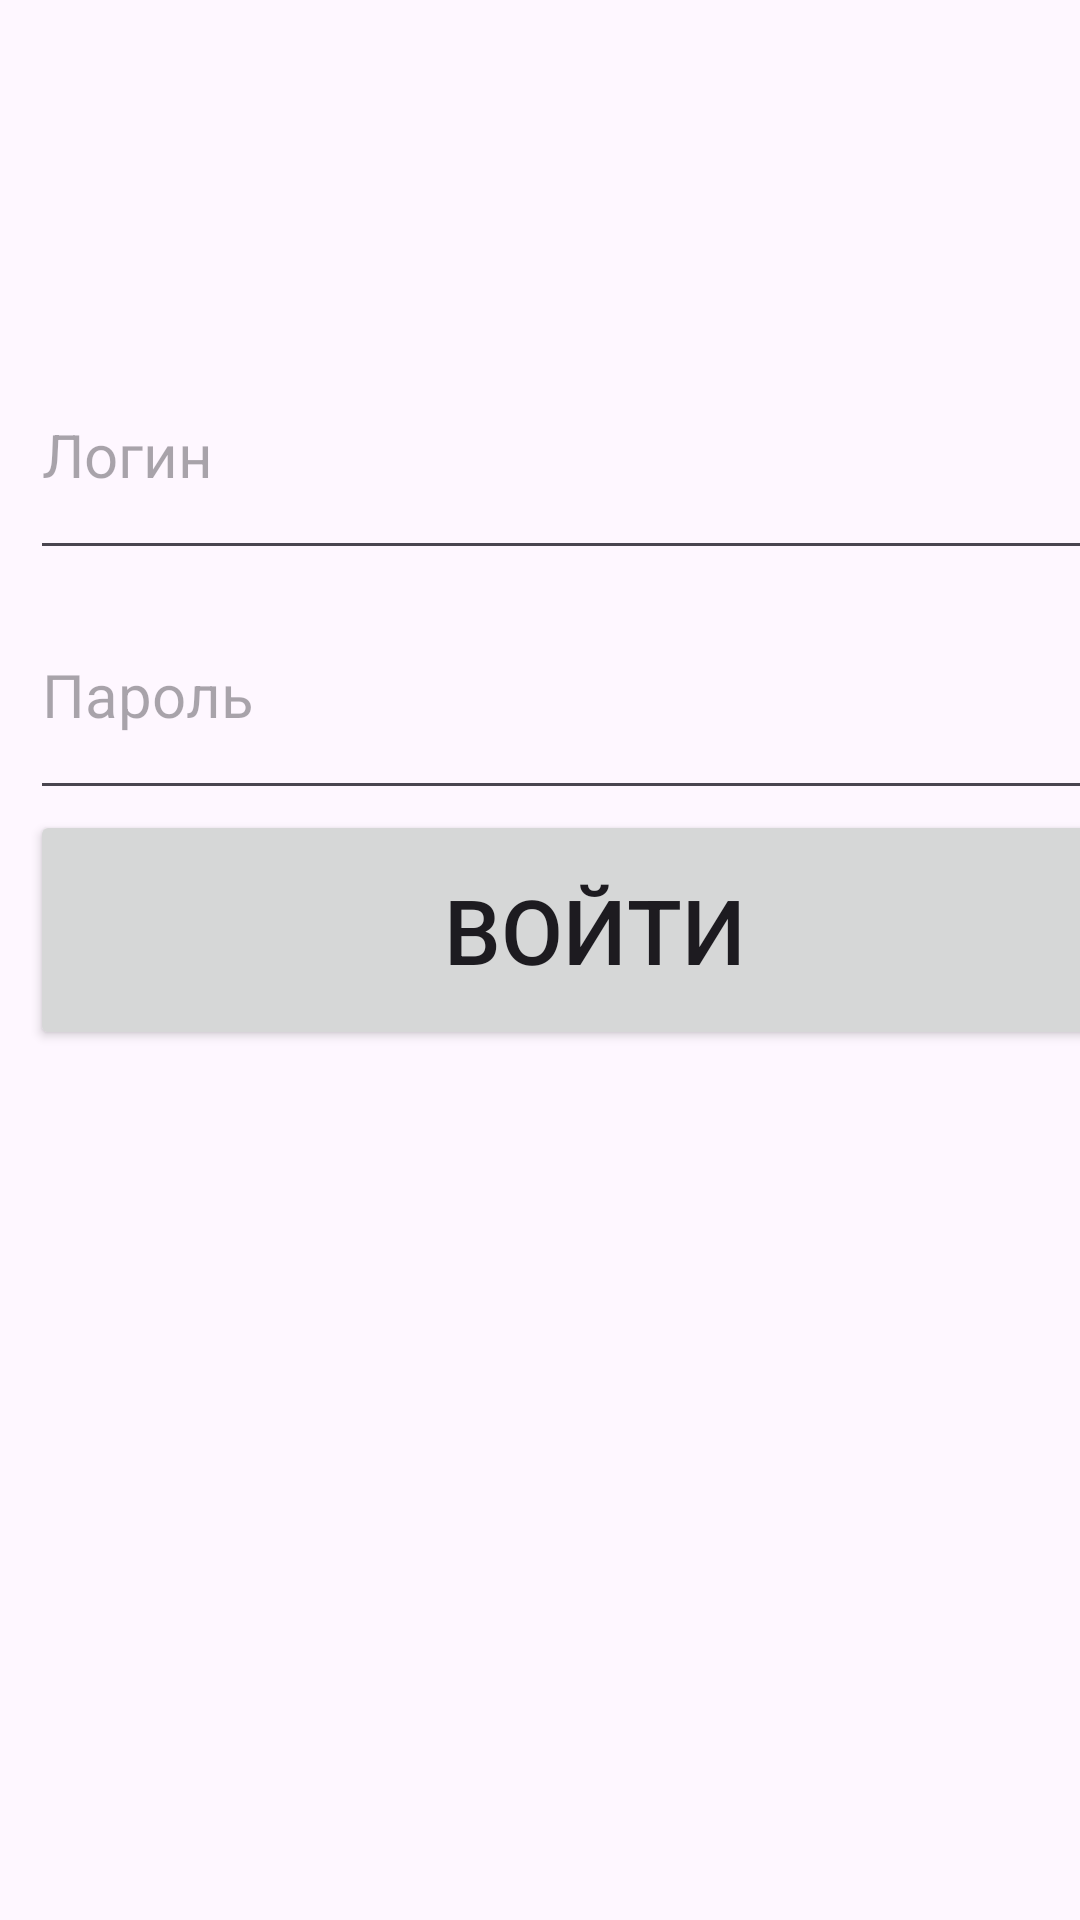

This screen was rendered from an Android layout file. Write that file and the resources it references.
<!-- AndroidManifest.xml: application theme Theme.RegWeather -->
<!-- res/layout/fragment_login.xml -->
<?xml version="1.0" encoding="utf-8"?>
<FrameLayout xmlns:android="http://schemas.android.com/apk/res/android"
    xmlns:tools="http://schemas.android.com/tools"
    android:layout_width="match_parent"
    android:layout_height="match_parent"
    tools:context=".login">


    <LinearLayout
        android:layout_width="377dp"
        android:layout_height="683dp"
        android:layout_margin="10dp"
        android:orientation="vertical">

        <EditText
            android:id="@+id/loginField"
            android:layout_width="match_parent"
            android:layout_height="80dp"
            android:layout_marginTop="100dp"
            android:ems="10"
            android:hint="Логин"
            android:inputType="text"
            android:maxLength="18"
            android:maxLines="1"
            android:text=""
            android:textSize="20sp" />

        <EditText
            android:id="@+id/passwordField"
            android:layout_width="match_parent"
            android:layout_height="80dp"
            android:ems="10"
            android:hint="Пароль"
            android:inputType="textPassword"
            android:maxLength="18"
            android:maxLines="1"
            android:text=""
            android:textSize="20sp" />

        <Button
            android:id="@+id/loginButton"
            android:layout_width="match_parent"
            android:layout_height="80dp"
            android:text="Войти"
            android:textSize="30sp" />
    </LinearLayout>


</FrameLayout>
<!-- resources referenced by this layout -->
<resources>
  <style name="Theme.RegWeather" parent="Base.Theme.RegWeather" />
  <style name="Base.Theme.RegWeather" parent="Theme.Material3.DayNight.NoActionBar">
          
          
      </style>
</resources>
